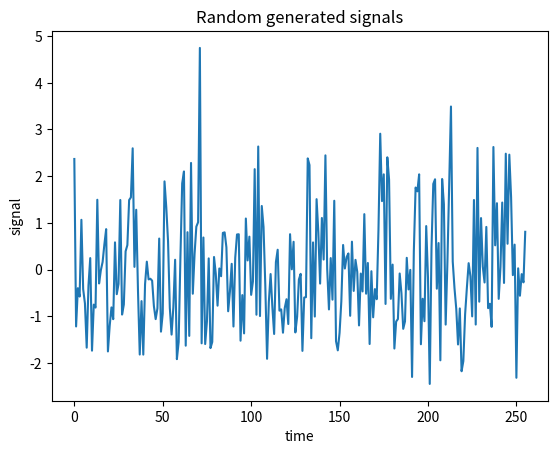
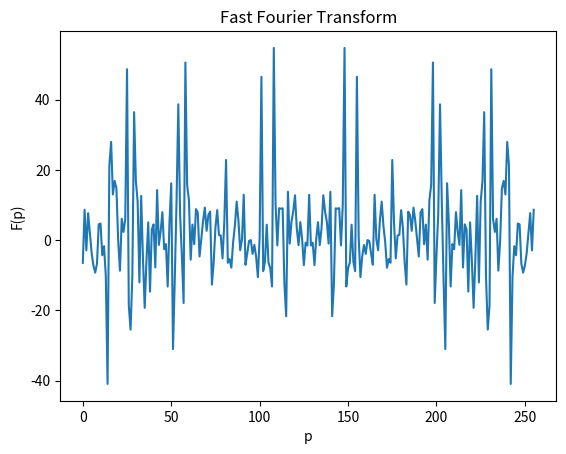

Here is the Python script that generated these plots, in order:
import numpy as np      # math operations
import matplotlib.pyplot as plt     #graphs

n = 10      # harmonics
w = 2700    #frequency
N = 256     # discrete calls

def signalsGenerator(n,w,N):
    signals = np.zeros(N)
    W = w / n
    for _ in range(n):
        for t in range(N):
            amplitude = np.random.rand()
            phase = np.random.rand()
            signals[t] += (amplitude * np.sin(W * t + phase))
        W += W
    return signals


def fCoeff(pk, N):
    exp = 2*np.pi*pk/N
    return complex(np.cos(exp), -np.sin(exp))


# Fast  Fourier Transform
def ffTransform(signals):
    N = len(signals)
    l = int(N/2)
    spect = [0] * N

    if N ==1:
        return signals
    evens = ffTransform(signals[::2])
    odds = ffTransform(signals[1::2])

    for k in range(l):
        spect[k] = evens[k] + odds[k] * fCoeff(k, N)
        spect[k + l] = evens[k] - odds[k] * fCoeff(k, N)

    return spect


signal  = signalsGenerator(n,w,N)


plt.plot(signal)
plt.title('Random generated signals')
plt.xlabel('time')
plt.ylabel('signal')
plt.figure()

plt.plot(ffTransform(signal))
plt.title('Fast Fourier Transform')
plt.xlabel('p')
plt.ylabel('F(p)')
plt.show()

